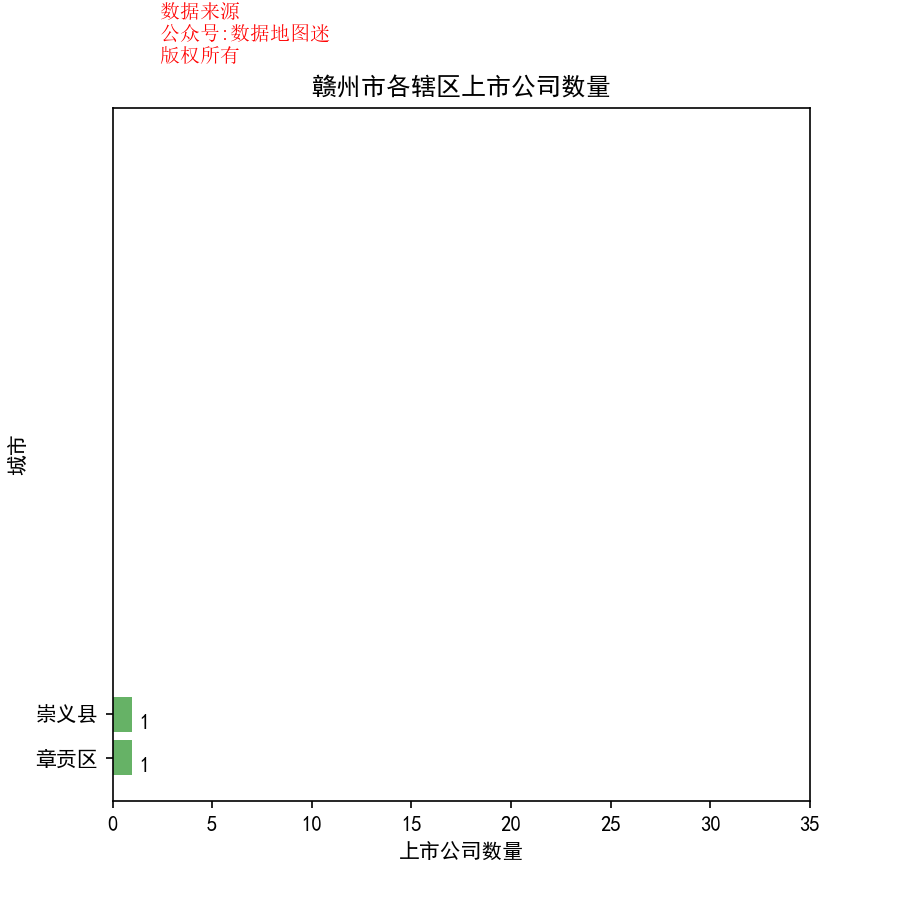

The table this chart was drawn from, first rows:
省, 市, 区县, 公司简称, 公司全名, 行业, 2017前3季度销售额(万）, 利润(万）, 利润率, 股票代码, 注册地址, 办公地址, 官网, 上市日期
江西省, 赣州市, 章贡区, 五矿稀土, 五矿稀土股份有限公司, 铝业, 60683, 3862, 6.40%, 五矿稀土(000831), 山西省运城市解州镇新建路36号, 江西省赣州市章江南大道18号豪德银座A栋14、15层, www.cmreltd.com, 1998/9/11
江西省, 赣州市, 崇义县, 章源钨业, 崇义章源钨业股份有限公司, 有色金属, 141468, 3719, 2.60%, 章源钨业(002378), 江西省赣州市崇义县城塔下, 江西省赣州市崇义县城塔下, www.zy-tungsten.com, 2010/3/31
